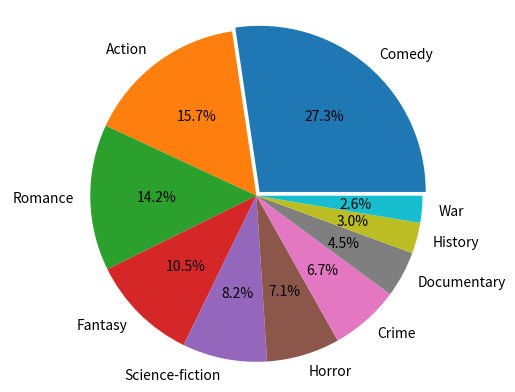

Recreate this plot in Python.
#To make a pie chart, type key1-key10 as label
#Then enter value1-value10 as the size of the pie chart
#Enter the distance from the center of the pie block
#Adjust pie percentages, directions, and shadows before making sure the height and width are equal
#Get a pie chart
import matplotlib.pyplot as plt
labels='Comedy','Action','Romance','Fantasy','Science-fiction','Horror','Crime','Documentary','History','War'
sizes=[73,42,38,28,22,19,18,12,8,7]
explode=(0.03,0,0,0,0,0,0,0,0,0)
plt.pie(sizes,explode=explode,labels=labels,autopct='%1.1f%%',shadow=False,startangle=0)
plt.axis('equal')
plt.show()
